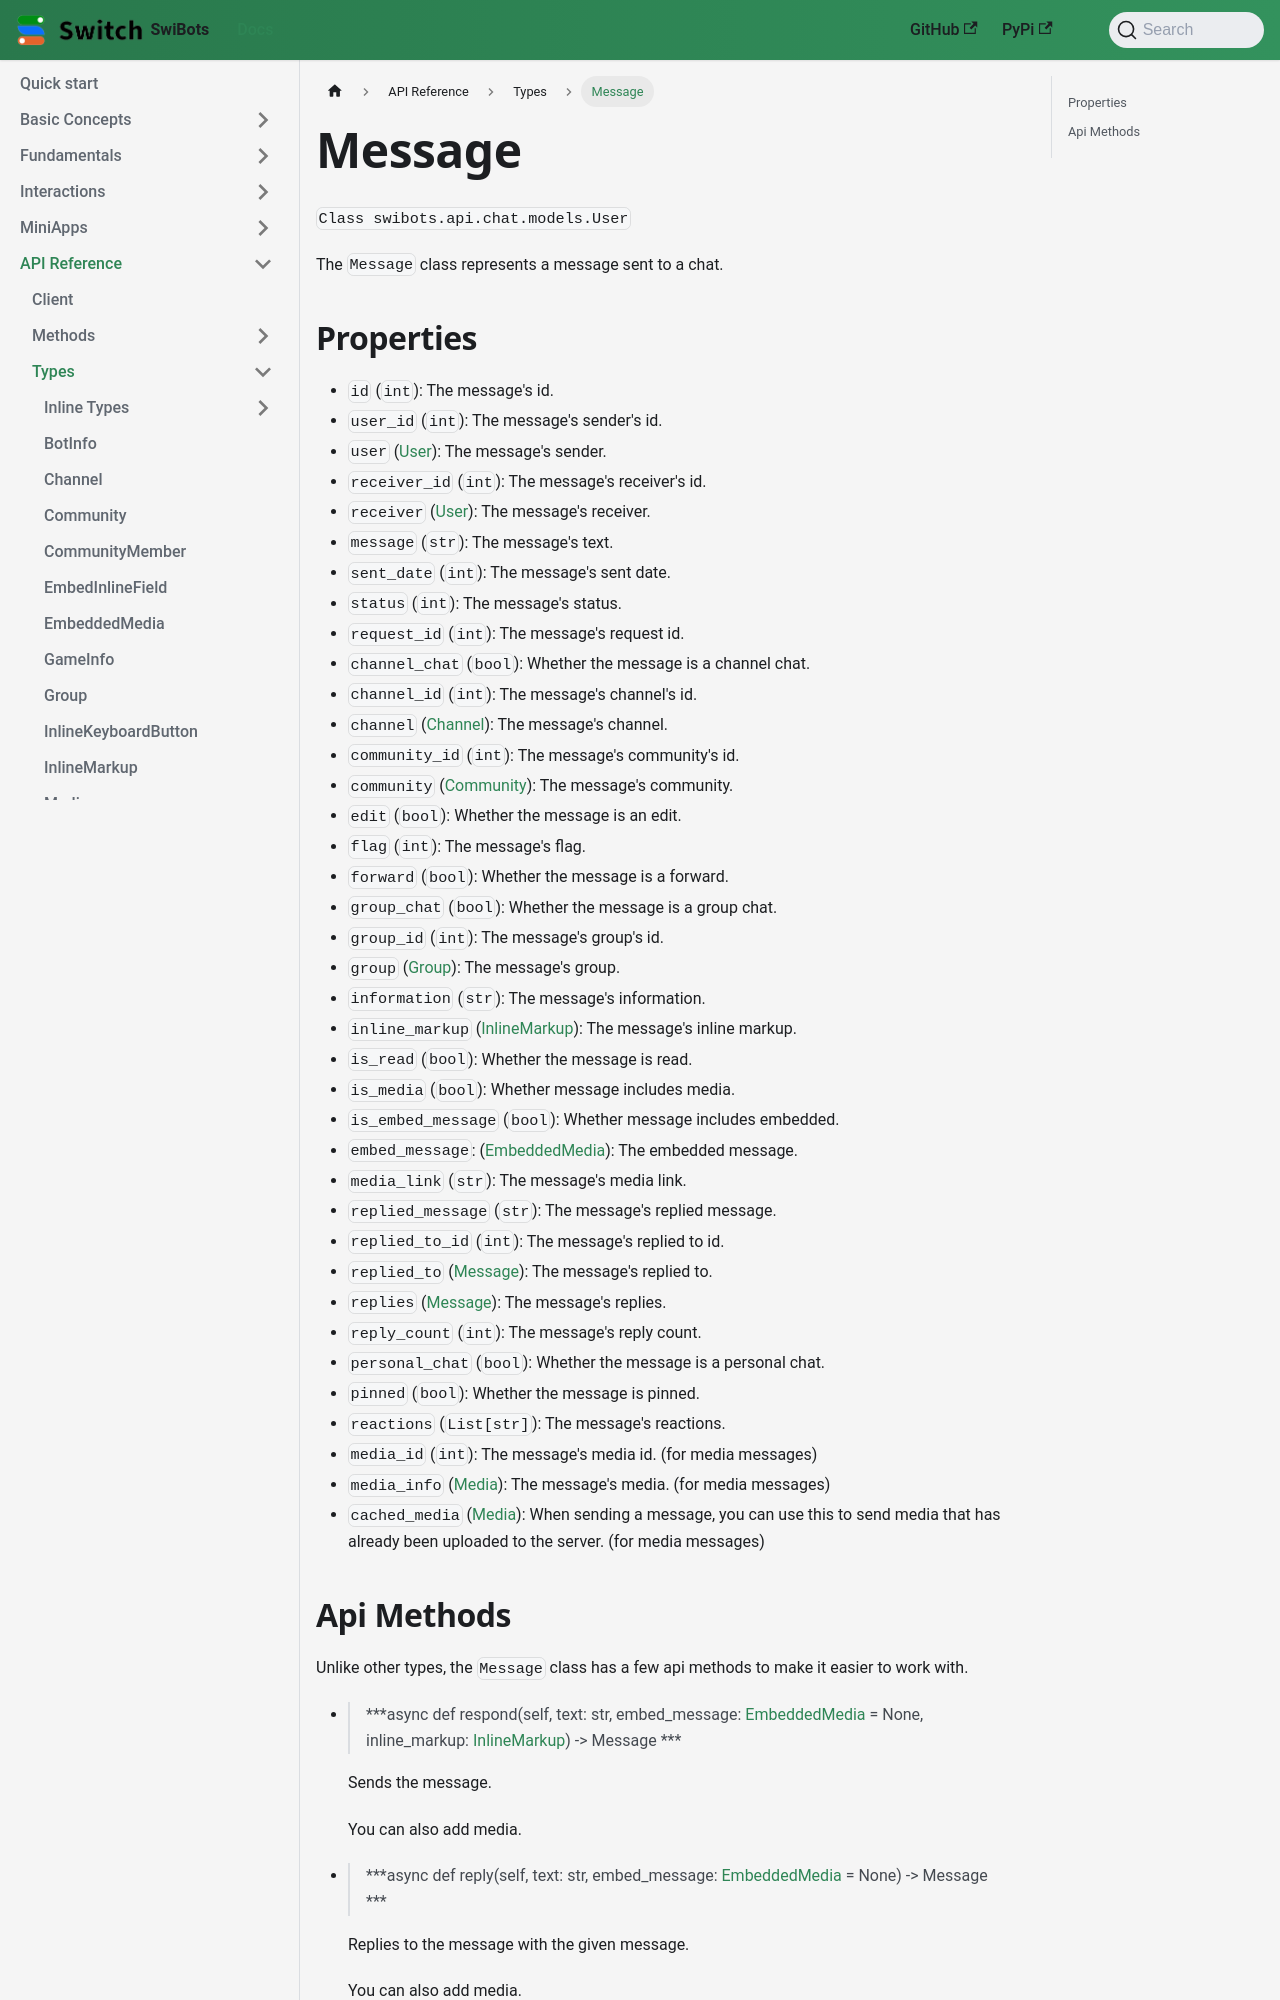

repository: switchcollab/Switch-Bots-Python-Library · page: docs/api_reference/types/message/index.html · generator: docusaurus

# Message

`Class swibots.api.chat.models.User`

The `Message` class represents a message sent to a chat.

## Properties

- `id` (`int`): The message's id.
- `user_id` (`int`): The message's sender's id.
- `user` ([User](./user)): The message's sender.
- `receiver_id` (`int`): The message's receiver's id.
- `receiver` ([User](./user)): The message's receiver.
- `message` (`str`): The message's text.
- `sent_date` (`int`): The message's sent date.
- `status` (`int`): The message's status.
- `request_id` (`int`): The message's request id.
- `channel_chat` (`bool`): Whether the message is a channel chat.
- `channel_id` (`int`): The message's channel's id.
- `channel` ([Channel](./channel)): The message's channel.
- `community_id` (`int`): The message's community's id.
- `community` ([Community](./community)): The message's community.
- `edit` (`bool`): Whether the message is an edit.
- `flag` (`int`): The message's flag.
- `forward` (`bool`): Whether the message is a forward.
- `group_chat` (`bool`): Whether the message is a group chat.
- `group_id` (`int`): The message's group's id.
- `group` ([Group](./group)): The message's group.
- `information` (`str`): The message's information.
- `inline_markup` ([InlineMarkup](./inline_markup)): The message's inline markup.
- `is_read` (`bool`): Whether the message is read.
- `is_media` (`bool`): Whether message includes media.
- `is_embed_message` (`bool`): Whether message includes embedded.
- `embed_message`: ([EmbeddedMedia](./embedded_media.md)): The embedded message. 
- `media_link` (`str`): The message's media link.
- `replied_message` (`str`): The message's replied message.
- `replied_to_id` (`int`): The message's replied to id.
- `replied_to` ([Message](./message)): The message's replied to.
- `replies` ([Message](./message)): The message's replies.
- `reply_count` (`int`): The message's reply count.
- `personal_chat` (`bool`): Whether the message is a personal chat.
- `pinned` (`bool`): Whether the message is pinned.
- `reactions` (`List[str]`): The message's reactions.
- `media_id` (`int`): The message's media id. (for media messages)
- `media_info` ([Media](./media)): The message's media. (for media messages)
- `cached_media` ([Media](./media)): When sending a message, you can use this to send media that has already been uploaded to the server. (for media messages)
